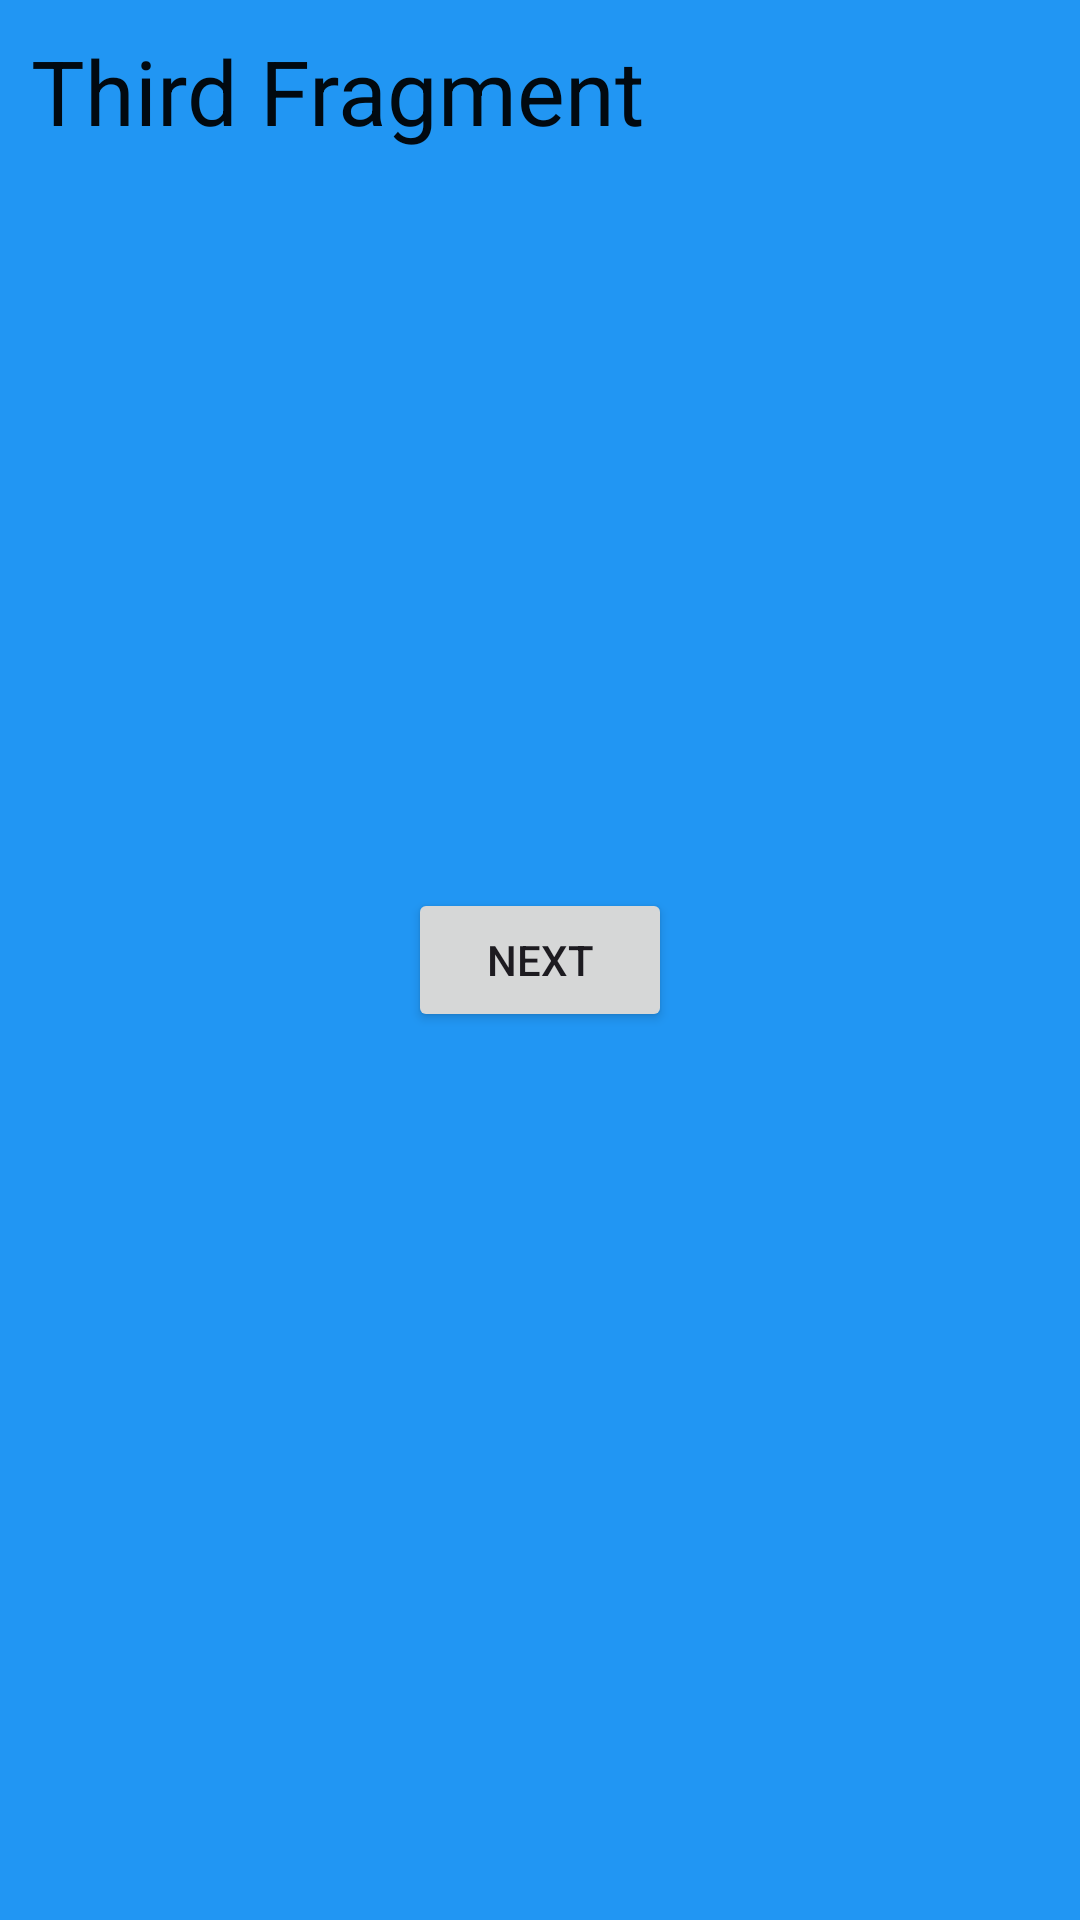

Produce the Android XML layout that renders to this screen, including the resource entries it uses.
<!-- AndroidManifest.xml: application theme Theme.Notes_Navigation -->
<!-- res/layout/fragment_third.xml -->
<?xml version="1.0" encoding="utf-8"?>
<FrameLayout xmlns:android="http://schemas.android.com/apk/res/android"
    xmlns:tools="http://schemas.android.com/tools"
    android:layout_width="match_parent"
    android:layout_height="match_parent"
    android:background="@color/blue"
    tools:context=".ThirdFragment">

    <TextView
        android:layout_width="wrap_content"
        android:layout_height="wrap_content"
        android:layout_margin="10dp"
        android:gravity="center"
        android:text="@string/third_fragment"
        android:textColor="@color/black"
        android:textSize="30sp" />

    <Button
        android:id="@+id/btn_3"
        android:layout_width="wrap_content"
        android:layout_height="wrap_content"
        android:layout_gravity="center"
        android:text="@string/next" />

</FrameLayout>
<!-- resources referenced by this layout -->
<resources>
  <color name="black">#010910</color>
  <color name="blue">#2196F3</color>
  <string name="next">Next</string>
  <string name="third_fragment">Third Fragment</string>
  <style name="Theme.Notes_Navigation" parent="Base.Theme.Notes_Navigation" />
  <style name="Base.Theme.Notes_Navigation" parent="Theme.Material3.DayNight.NoActionBar">
          
          
      </style>
</resources>
